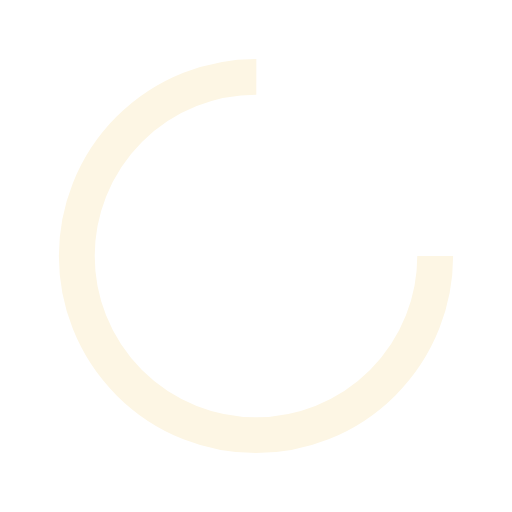
t = 0.00 s
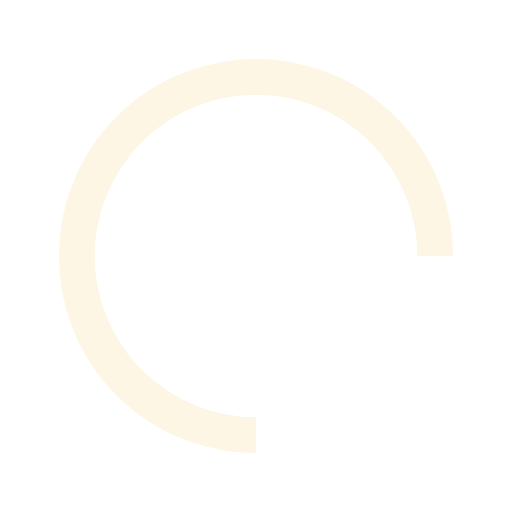
t = 0.28 s
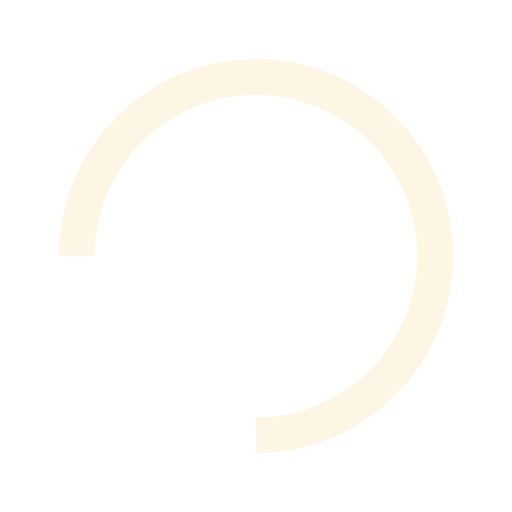
t = 0.57 s
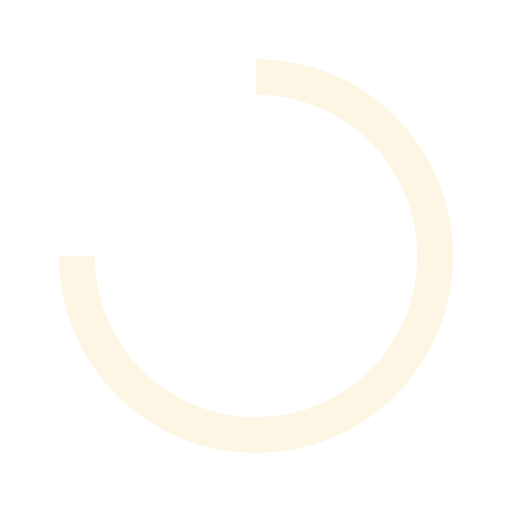
t = 0.85 s

The animated SVG that drew these frames (rendered in a browser with its animation timeline set to each time). Animation: 1 SMIL element (animateTransform=1); one cycle of 1.14 s, repeats indefinitely.

<?xml version="1.0" encoding="utf-8"?>
<svg xmlns="http://www.w3.org/2000/svg" xmlns:xlink="http://www.w3.org/1999/xlink" style="margin: auto; background: none; display: block; shape-rendering: auto;" width="137px" height="137px" viewBox="0 0 100 100" preserveAspectRatio="xMidYMid">
<circle cx="50" cy="50" fill="none" stroke="#fdf6e4" stroke-width="7" r="35" stroke-dasharray="164.93361431346415 56.97787143782138">
  <animateTransform attributeName="transform" type="rotate" repeatCount="indefinite" dur="1.1363636363636365s" values="0 50 50;360 50 50" keyTimes="0;1"></animateTransform>
</circle>
<!-- [ldio] generated by https://loading.io/ --></svg>
